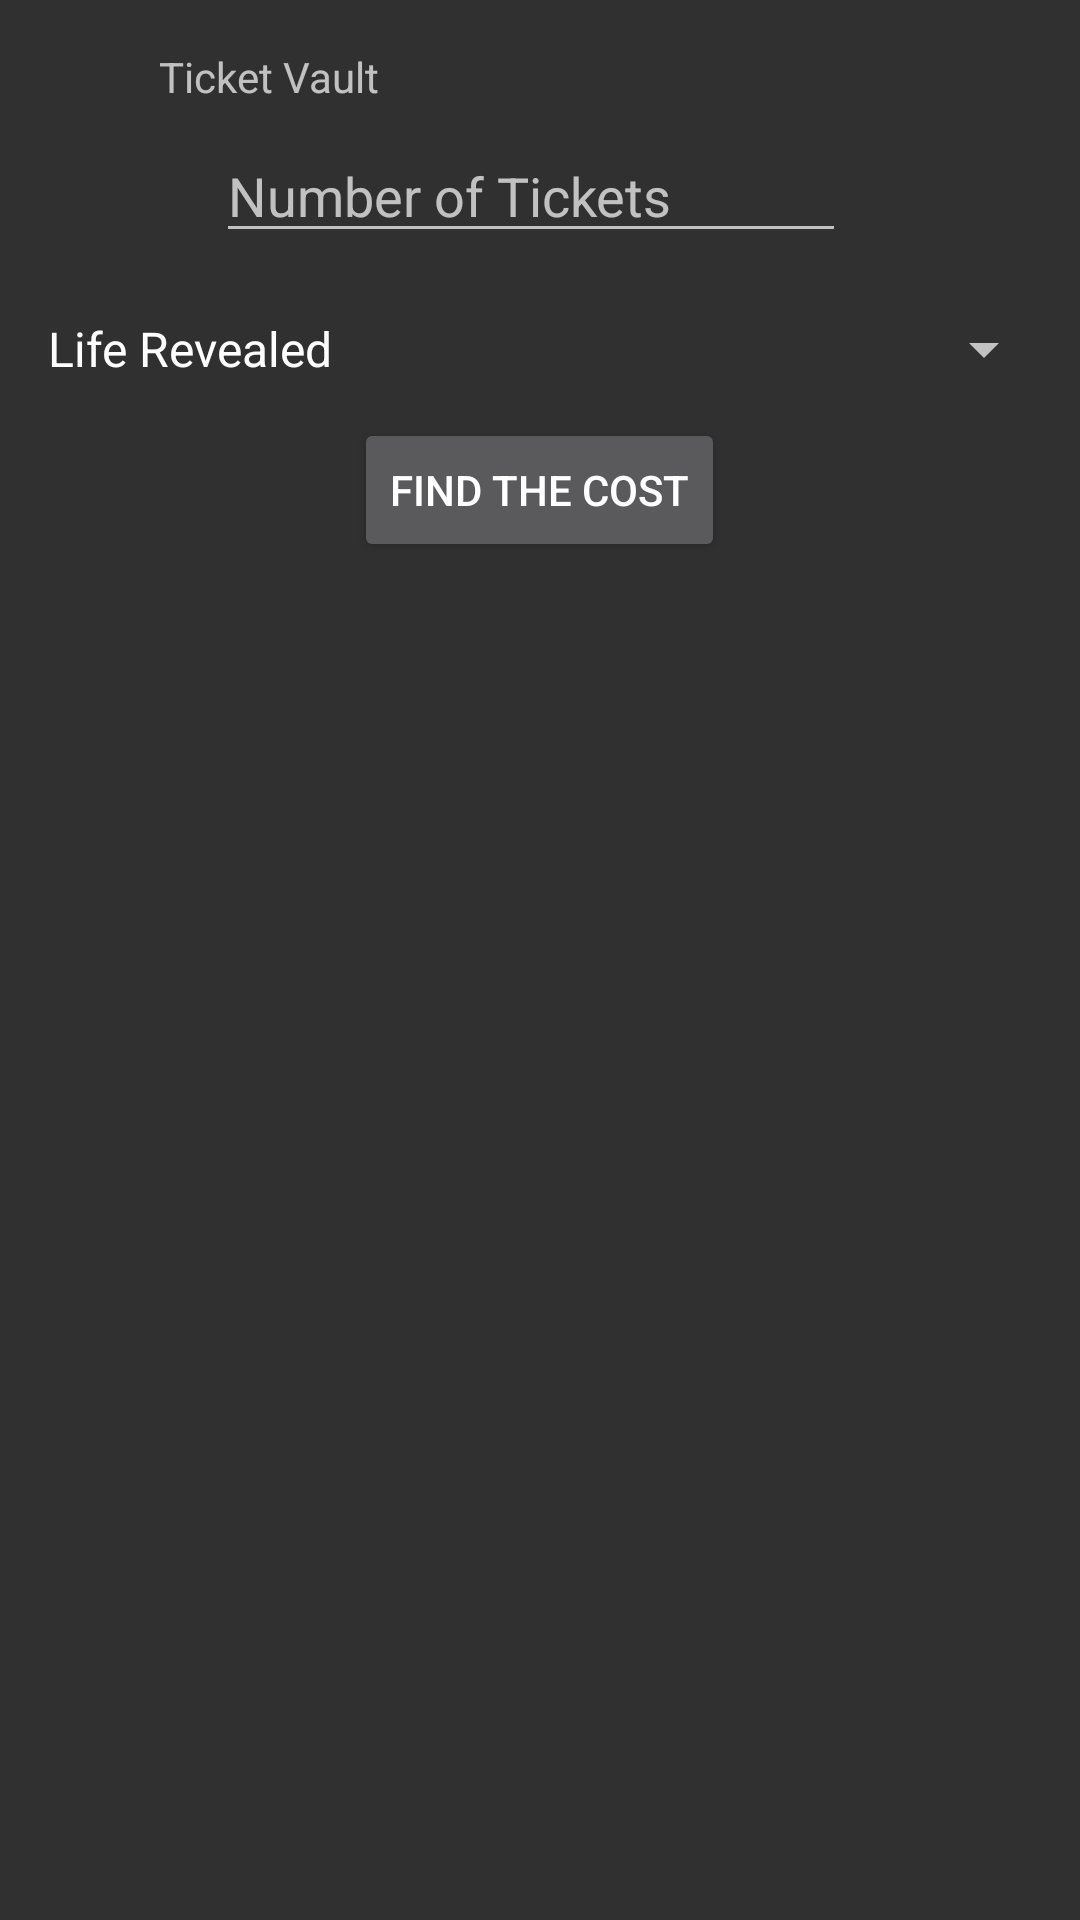

Write the Android layout XML for this screen, with the resource values it uses.
<!-- AndroidManifest.xml: application theme AppTheme -->
<!-- res/layout/content_main.xml -->
<?xml version="1.0" encoding="utf-8"?>
<android.support.constraint.ConstraintLayout xmlns:android="http://schemas.android.com/apk/res/android"
    xmlns:app="http://schemas.android.com/apk/res-auto"
    xmlns:tools="http://schemas.android.com/tools"
    android:layout_width="match_parent"
    android:layout_height="match_parent"
    app:layout_behavior="@string/appbar_scrolling_view_behavior"
    tools:context="com.example.instructor.concerttickets.MainActivity"
    tools:showIn="@layout/activity_main">

    <TextView
        android:id="@+id/txtTitle"
        android:layout_width="wrap_content"
        android:layout_height="wrap_content"
        android:text="@string/txtTitle"
        tools:textAlignment="center"
        tools:textSize="48sp"
        android:layout_marginLeft="53dp"
        app:layout_constraintLeft_toLeftOf="parent"
        app:layout_constraintTop_toTopOf="parent"
        android:layout_marginTop="16dp"
        android:layout_marginStart="53dp" />

    <EditText
        android:id="@+id/txtTickets"
        android:layout_width="wrap_content"
        android:layout_height="wrap_content"
        android:layout_marginLeft="72dp"
        android:layout_marginTop="8dp"
        android:ems="10"
        android:hint="@string/txtTickets"
        android:inputType="number"
        app:layout_constraintLeft_toLeftOf="parent"
        app:layout_constraintTop_toBottomOf="@+id/txtTitle"
        android:layout_marginStart="72dp" />

    <Spinner
        android:id="@+id/txtGroup"
        android:layout_width="344dp"
        android:layout_height="wrap_content"
        android:entries="@array/txtGroup"
        android:prompt="@string/prompt"
        android:layout_marginTop="20dp"
        app:layout_constraintTop_toBottomOf="@+id/txtTickets"
        android:layout_marginLeft="8dp"
        app:layout_constraintLeft_toLeftOf="parent" />

    <Button
        android:id="@+id/btnCost"
        android:layout_width="wrap_content"
        android:layout_height="wrap_content"
        android:layout_marginLeft="118dp"
        android:layout_marginTop="11dp"
        android:text="@string/btnCost"
        app:layout_constraintLeft_toLeftOf="parent"
        app:layout_constraintTop_toBottomOf="@+id/txtGroup" />

    <TextView
        android:id="@+id/txtResult"
        android:layout_width="341dp"
        android:layout_height="39dp"
        android:layout_marginLeft="16dp"
        android:layout_marginTop="11dp"
        app:layout_constraintLeft_toLeftOf="parent"
        app:layout_constraintTop_toBottomOf="@+id/btnCost"
        tools:layout_editor_absoluteX="19dp"
        tools:textAlignment="center" />

    <ImageView
        android:id="@+id/imageView"
        android:layout_width="wrap_content"
        android:layout_height="wrap_content"
        app:srcCompat="@drawable/concert"
        tools:layout_editor_absoluteX="0dp"
        app:layout_constraintTop_toTopOf="@+id/txtResult"
        android:layout_marginTop="49dp" />

</android.support.constraint.ConstraintLayout>
<!-- res/layout/activity_main.xml (included above) -->
<?xml version="1.0" encoding="utf-8"?>
<android.support.design.widget.CoordinatorLayout xmlns:android="http://schemas.android.com/apk/res/android"
    xmlns:app="http://schemas.android.com/apk/res-auto"
    xmlns:tools="http://schemas.android.com/tools"
    android:layout_width="match_parent"
    android:layout_height="match_parent"
    tools:context="com.example.instructor.concerttickets.MainActivity">

    <android.support.design.widget.AppBarLayout
        android:layout_width="match_parent"
        android:layout_height="wrap_content"
        android:theme="@style/AppTheme.AppBarOverlay">

        <android.support.v7.widget.Toolbar
            android:id="@+id/toolbar"
            android:layout_width="match_parent"
            android:layout_height="?attr/actionBarSize"
            android:background="?attr/colorPrimary"
            app:popupTheme="@style/AppTheme.PopupOverlay" />

    </android.support.design.widget.AppBarLayout>

    <include layout="@layout/content_main" />

    <android.support.design.widget.FloatingActionButton
        android:id="@+id/fab"
        android:layout_width="wrap_content"
        android:layout_height="wrap_content"
        android:layout_gravity="bottom|end"
        android:layout_margin="@dimen/fab_margin"
        app:srcCompat="@android:drawable/ic_dialog_email" />

</android.support.design.widget.CoordinatorLayout>
<!-- resources referenced by this layout -->
<resources>
  <string-array name="txtGroup">
          <item>Life Revealed</item>
          <item>Spatial Sense</item>
          <item>Zig Zag</item>
      </string-array>
  <!-- drawable concert: png bitmap (drawable, 375353 bytes) -->
  <string name="btnCost">FIND THE COST</string>
  <string name="prompt">Select Group</string>
  <string name="txtTickets">Number of Tickets</string>
  <string name="txtTitle">Ticket Vault</string>
  <style name="AppTheme.AppBarOverlay" parent="ThemeOverlay.AppCompat.Dark.ActionBar" />
  <style name="AppTheme.PopupOverlay" parent="ThemeOverlay.AppCompat.Light" />
  <style name="AppTheme" parent="Base.Theme.AppCompat">
          
          <item name="colorPrimary">@color/colorPrimary</item>
          <item name="colorPrimaryDark">@color/colorPrimaryDark</item>
          <item name="colorAccent">@color/colorAccent</item>
      </style>
  <!-- not gathered from this repository: default colours our renderer supplied (Android Studio template values) -->
  <color name="colorPrimary">#FF6200EE</color>
  <color name="colorPrimaryDark">#FF3700B3</color>
  <color name="colorAccent">#FF03DAC5</color>
</resources>
